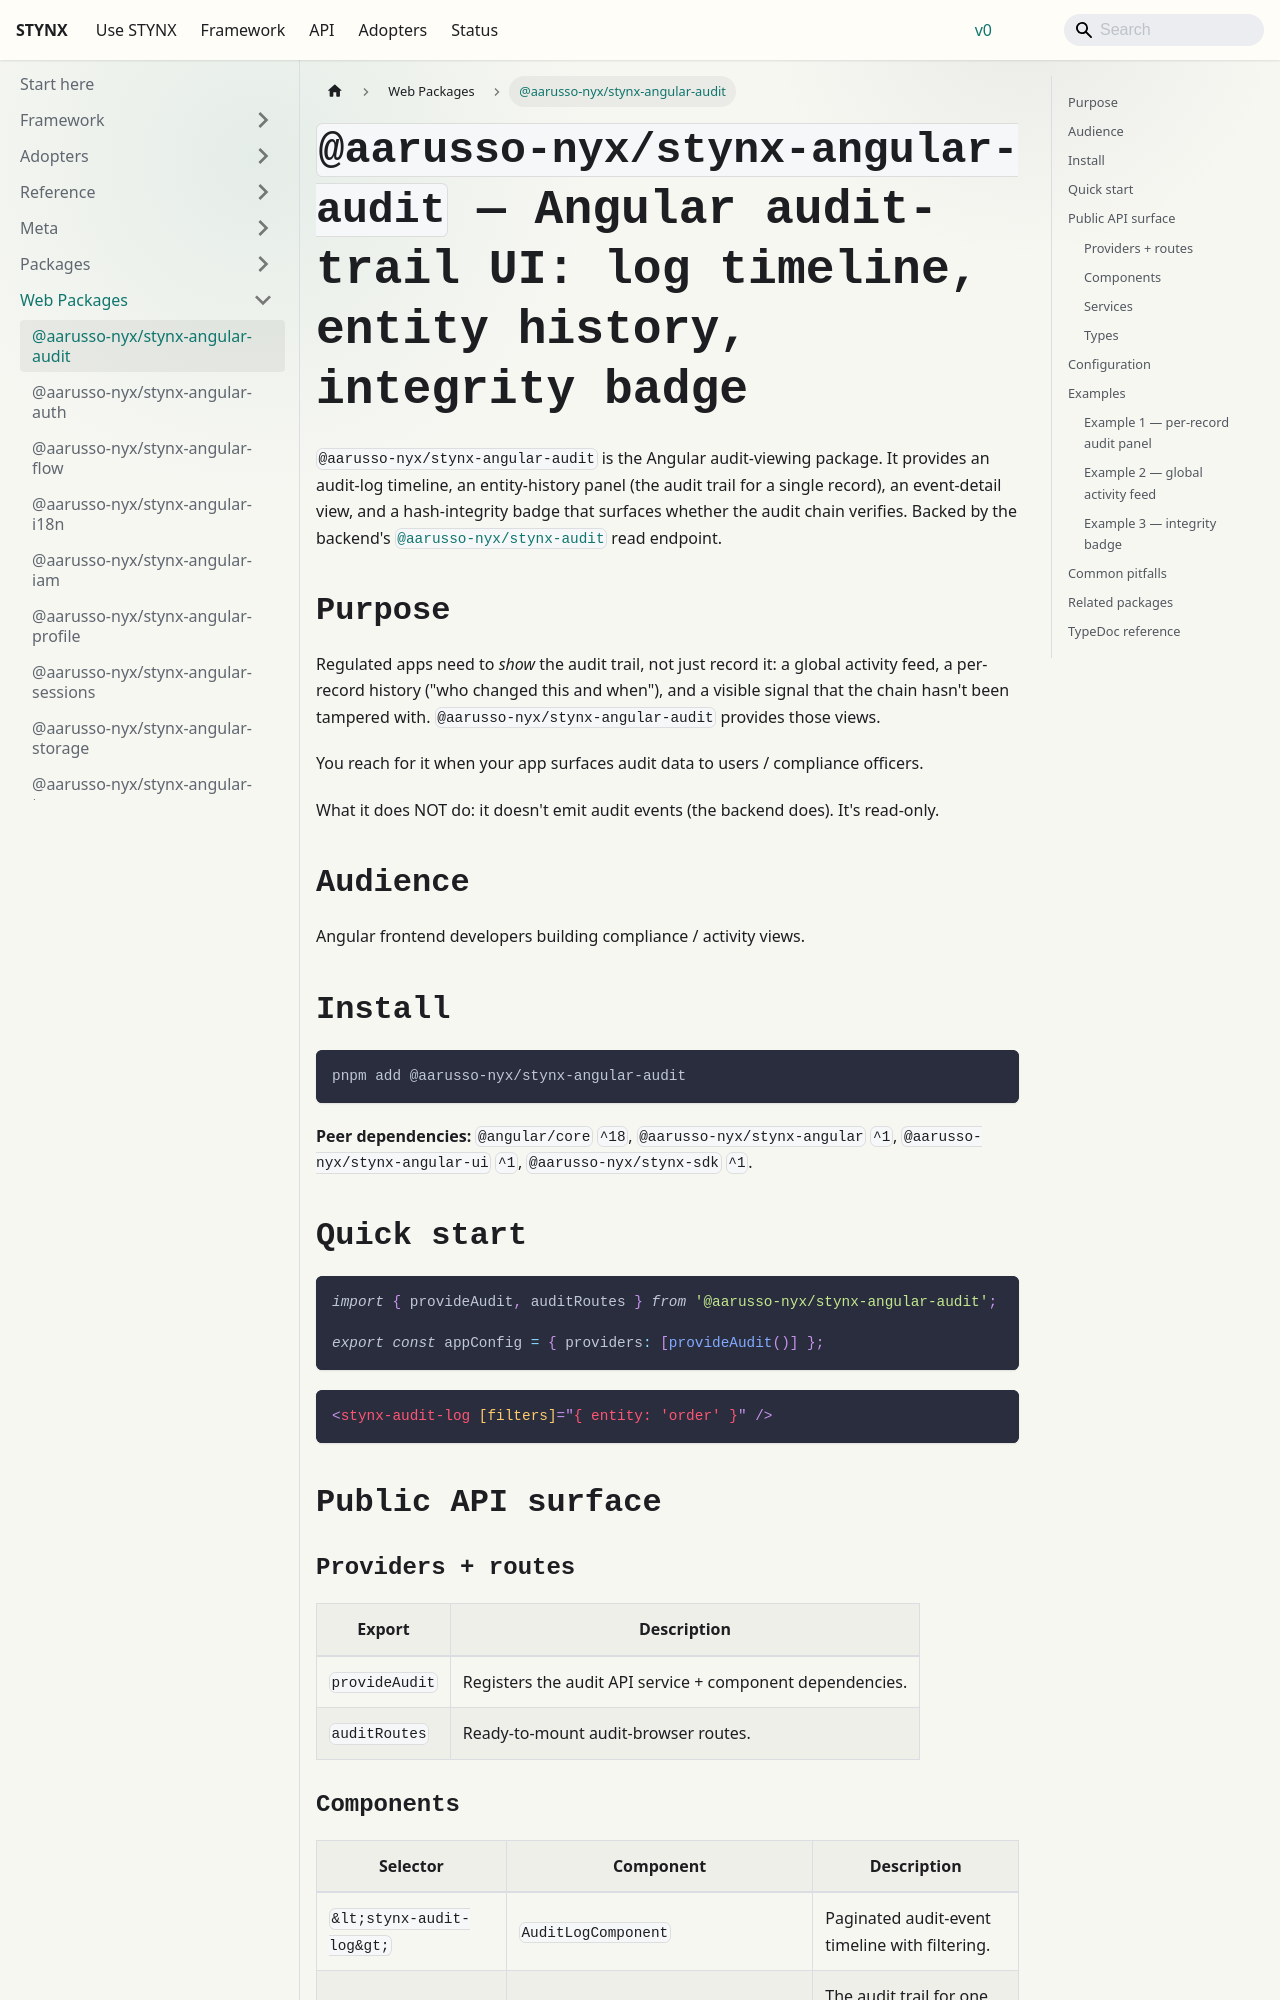

repository: aarusso-nyx/stynx · page: docs/packages-web/angular-audit/index.html · generator: docusaurus

# `@aarusso-nyx/stynx-angular-audit` — Angular audit-trail UI: log timeline, entity history, integrity badge

`@aarusso-nyx/stynx-angular-audit` is the Angular audit-viewing package. It provides an audit-log timeline, an entity-history panel (the audit trail for a single record), an event-detail view, and a hash-integrity badge that surfaces whether the audit chain verifies. Backed by the backend's [`@aarusso-nyx/stynx-audit`](/docs/packages/audit/) read endpoint.

## Purpose

Regulated apps need to _show_ the audit trail, not just record it: a global activity feed, a per-record history ("who changed this and when"), and a visible signal that the chain hasn't been tampered with. `@aarusso-nyx/stynx-angular-audit` provides those views.

You reach for it when your app surfaces audit data to users / compliance officers.

What it does NOT do: it doesn't emit audit events (the backend does). It's read-only.

## Audience

Angular frontend developers building compliance / activity views.

## Install

```bash
pnpm add @aarusso-nyx/stynx-angular-audit
```

**Peer dependencies:** `@angular/core` `^18`, `@aarusso-nyx/stynx-angular` `^1`, `@aarusso-nyx/stynx-angular-ui` `^1`, `@aarusso-nyx/stynx-sdk` `^1`.

## Quick start

```ts
import { provideAudit, auditRoutes } from '@aarusso-nyx/stynx-angular-audit';

export const appConfig = { providers: [provideAudit()] };
```

```html
<stynx-audit-log [filters]="{ entity: 'order' }" />
```

## Public API surface

### Providers + routes

| Export         | Description                                               |
| -------------- | --------------------------------------------------------- |
| `provideAudit` | Registers the audit API service + component dependencies. |
| `auditRoutes`  | Ready-to-mount audit-browser routes.                      |
